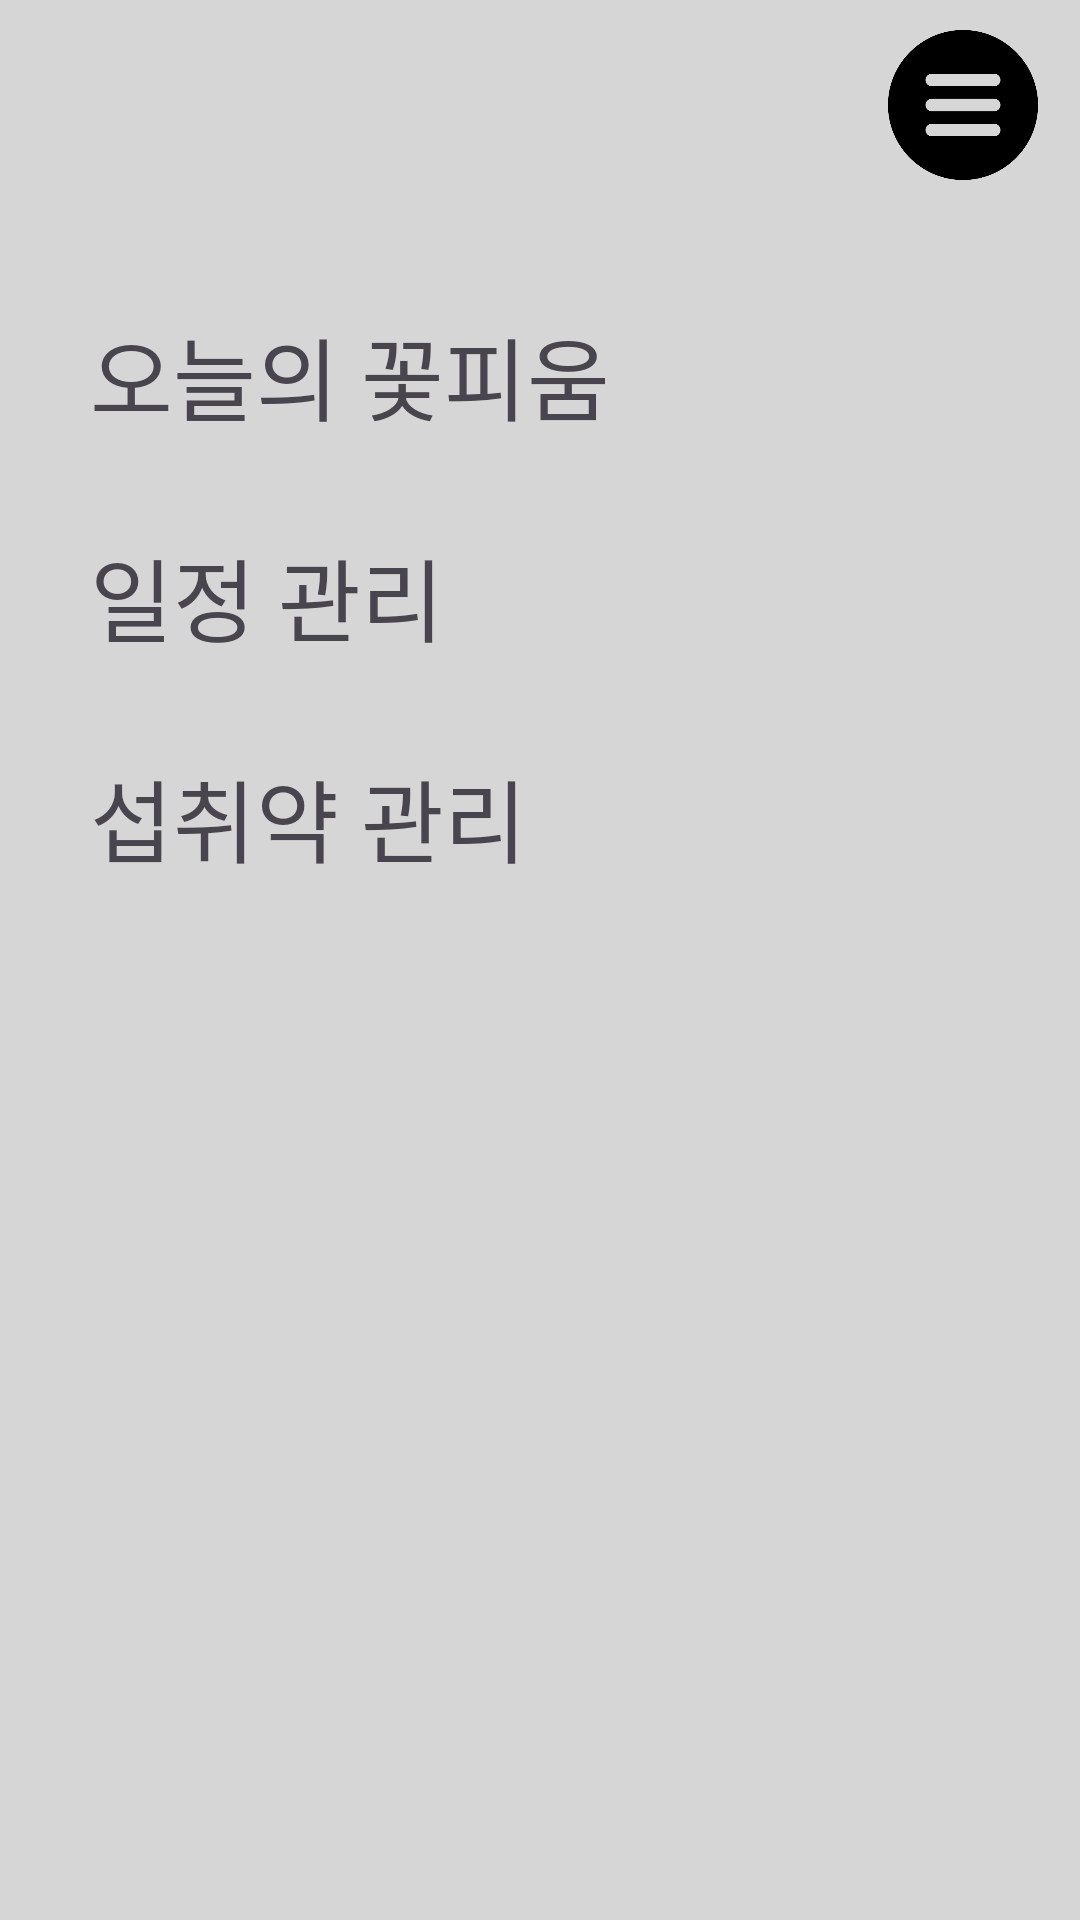

This screen was rendered from an Android layout file. Write that file and the resources it references.
<!-- AndroidManifest.xml: application theme Theme.FlowerMedication -->
<!-- res/layout/fragment_menu.xml -->
<?xml version="1.0" encoding="utf-8"?>
<androidx.constraintlayout.widget.ConstraintLayout xmlns:android="http://schemas.android.com/apk/res/android"
    xmlns:app="http://schemas.android.com/apk/res-auto"
    xmlns:tools="http://schemas.android.com/tools"
    android:layout_width="match_parent"
    android:layout_height="match_parent"
    android:background="#D6D6D6"
    android:paddingLeft="30dp"
    tools:context=".screen.MenuFragment">

    <TextView
        android:id="@+id/menu4"
        android:layout_width="wrap_content"
        android:layout_height="wrap_content"
        android:layout_marginTop="30dp"
        android:clickable="true"
        android:drawableBottom="@drawable/underline"
        android:focusable="true"
        android:text="@string/menu4"
        android:textSize="30sp"
        app:layout_constraintEnd_toEndOf="parent"
        app:layout_constraintHorizontal_bias="0.0"
        app:layout_constraintStart_toStartOf="parent"
        app:layout_constraintTop_toBottomOf="@+id/menu3"
        android:visibility="gone"/>

    <ImageButton
        android:id="@+id/menuBack"
        android:layout_width="50dp"
        android:layout_height="50dp"
        android:layout_marginTop="10dp"
        android:background="#00FFFFFF"
        android:scaleType="fitCenter"
        android:src="@drawable/menu_icon"
        app:layout_constraintEnd_toEndOf="parent"
        app:layout_constraintHorizontal_bias="0.95"
        app:layout_constraintStart_toStartOf="parent"
        app:layout_constraintTop_toTopOf="parent" />

    <TextView
        android:id="@+id/menu0"
        android:layout_width="wrap_content"
        android:layout_height="wrap_content"
        android:layout_marginTop="103dp"
        android:clickable="true"
        android:focusable="true"
        android:background="?android:attr/selectableItemBackground"
        android:text="@string/menu0"
        android:textSize="30sp"
        app:layout_constraintEnd_toEndOf="parent"
        app:layout_constraintHorizontal_bias="0.0"
        app:layout_constraintStart_toStartOf="parent"
        app:layout_constraintTop_toTopOf="parent" />

    <TextView
        android:id="@+id/menu1"
        android:layout_width="wrap_content"
        android:layout_height="wrap_content"
        android:layout_marginTop="30dp"
        android:clickable="true"
        android:focusable="true"
        android:background="?android:attr/selectableItemBackground"
        android:text="@string/menu1"
        android:textSize="30sp"
        app:layout_constraintEnd_toEndOf="parent"
        app:layout_constraintHorizontal_bias="0.0"
        app:layout_constraintStart_toStartOf="parent"
        app:layout_constraintTop_toBottomOf="@+id/menu0"
        android:visibility="gone"/>

    <TextView
        android:id="@+id/menu2"
        android:layout_width="wrap_content"
        android:layout_height="wrap_content"
        android:layout_marginTop="30dp"
        android:clickable="true"
        android:focusable="true"
        android:background="?android:attr/selectableItemBackground"
        android:text="@string/menu2"
        android:textSize="30sp"
        app:layout_constraintEnd_toEndOf="parent"
        app:layout_constraintHorizontal_bias="0.0"
        app:layout_constraintStart_toStartOf="parent"
        app:layout_constraintTop_toBottomOf="@+id/menu1" />

    <TextView
        android:id="@+id/menu3"
        android:layout_width="wrap_content"
        android:layout_height="wrap_content"
        android:layout_marginTop="30dp"
        android:clickable="true"
        android:focusable="true"
        android:background="?android:attr/selectableItemBackground"
        android:text="@string/menu3"
        android:textSize="30sp"
        app:layout_constraintEnd_toEndOf="parent"
        app:layout_constraintHorizontal_bias="0.0"
        app:layout_constraintStart_toStartOf="parent"
        app:layout_constraintTop_toBottomOf="@+id/menu2" />

</androidx.constraintlayout.widget.ConstraintLayout>
<!-- resources referenced by this layout -->
<resources>
  <!-- drawable menu_icon: png bitmap (drawable, 11764 bytes) -->
  <!-- drawable underline (drawable) -->
  <shape xmlns:android="http://schemas.android.com/apk/res/android"
      android:shape="line">
      <stroke
          android:width="1dp"
          android:color="@android:color/black"/>
  </shape>
  <string name="menu0">오늘의 꽃피움</string>
  <string name="menu1">꽃피움 달력</string>
  <string name="menu2">일정 관리</string>
  <string name="menu3">섭취약 관리</string>
  <string name="menu4">기기 관리</string>
  <style name="Theme.FlowerMedication" parent="Base.Theme.FlowerMedication" />
  <style name="Base.Theme.FlowerMedication" parent="Theme.Material3.DayNight.NoActionBar">
          
          
      </style>
</resources>
